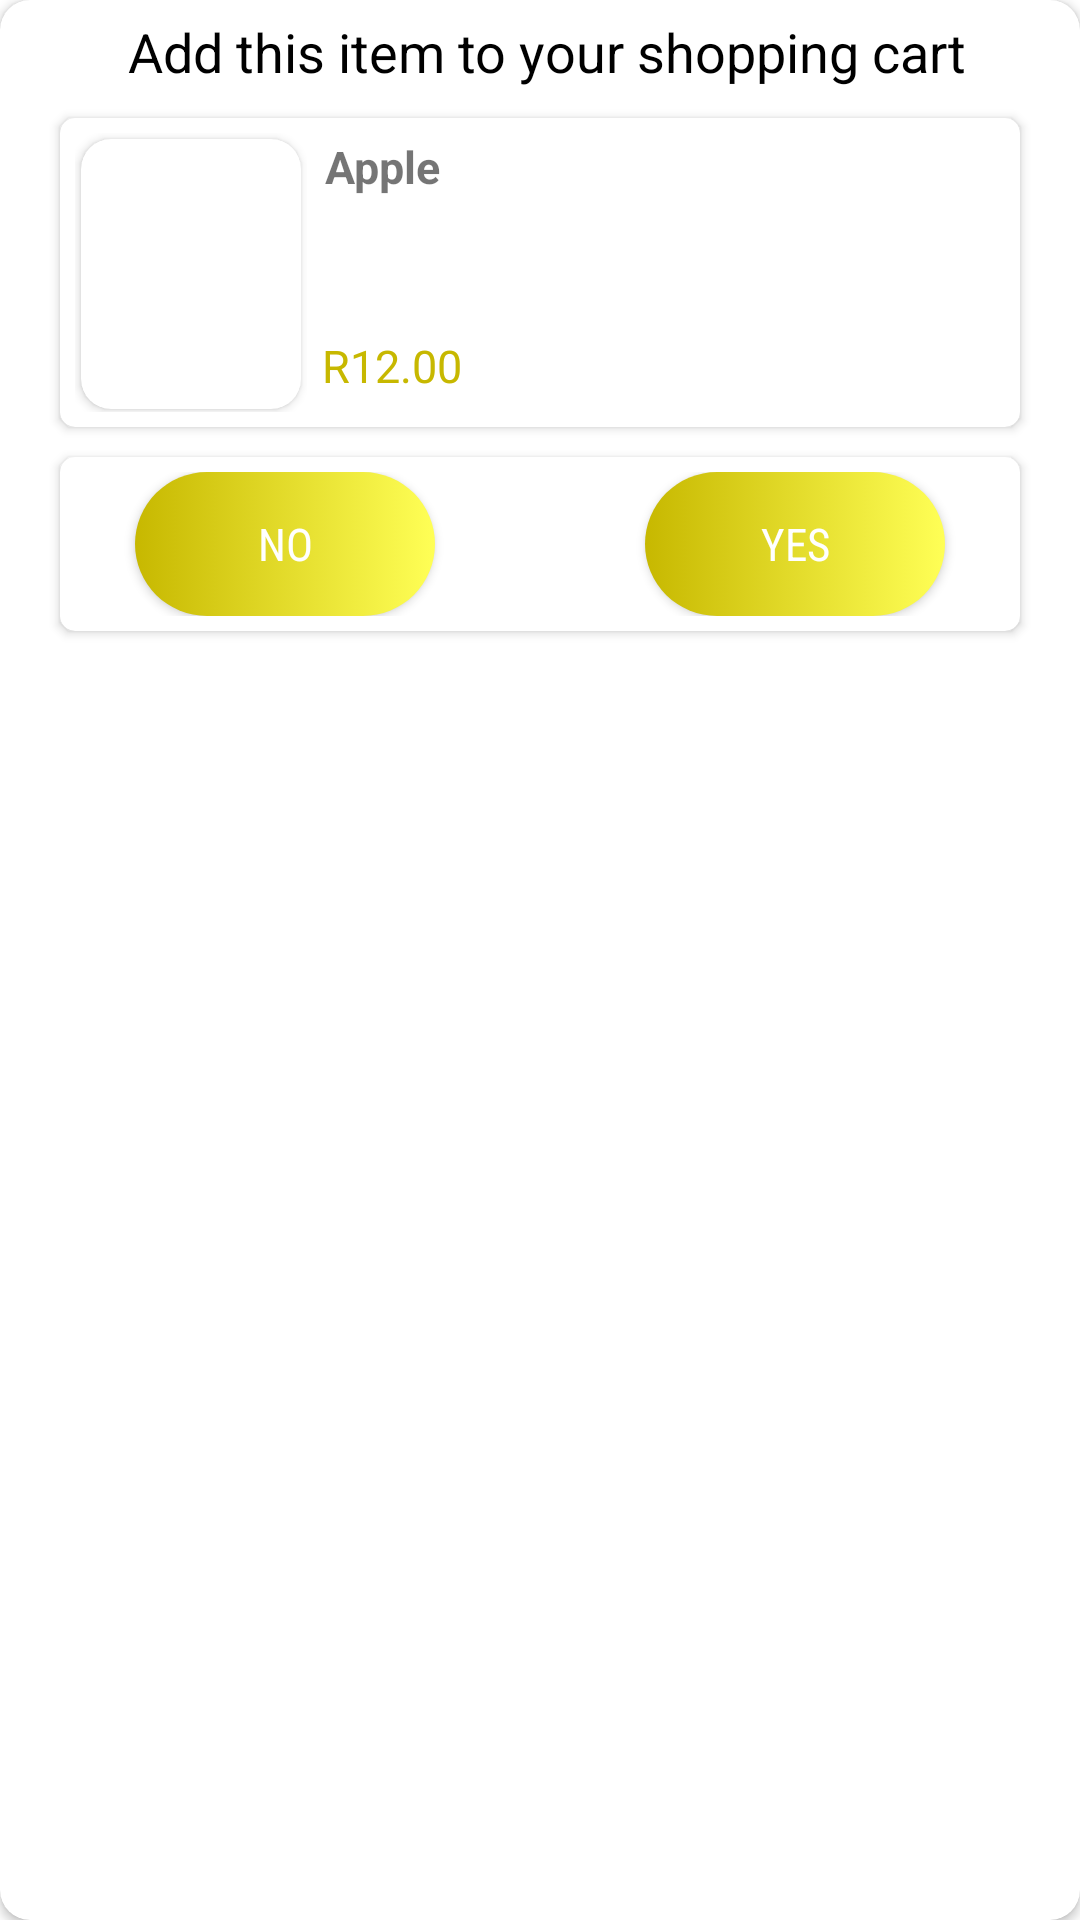

Reconstruct the res/layout file that produces this screen, plus the resources it refers to.
<!-- AndroidManifest.xml: application theme Theme.BusyShop -->
<!-- res/layout/show_item_dialog.xml -->
<?xml version="1.0" encoding="utf-8"?>
<androidx.cardview.widget.CardView xmlns:android="http://schemas.android.com/apk/res/android"
    android:layout_width="match_parent"
    android:layout_height="match_parent"
    app:cardCornerRadius="10sp"
    android:background="@color/white_grey"
    xmlns:app="http://schemas.android.com/apk/res-auto">

    <LinearLayout
        android:id="@+id/innerContainer"
        android:layout_width="match_parent"
        android:layout_height="wrap_content"
        android:layout_marginStart="15sp"
        android:layout_marginEnd="15sp"
        app:layout_constraintLeft_toLeftOf="parent"
        app:layout_constraintRight_toRightOf="parent"
        android:orientation="vertical">

        <LinearLayout
            android:layout_width="match_parent"
            android:layout_height="wrap_content"
            android:weightSum="3"
            android:orientation="horizontal"
            >
            <LinearLayout
                android:layout_width="match_parent"
                android:layout_height="wrap_content"
                android:layout_marginStart="5dp"
                android:layout_marginBottom="5dp"
                android:layout_marginTop="5dp"
                android:layout_gravity="top"
                android:gravity="center"
                android:orientation="vertical">

                <TextView
                    android:layout_width="match_parent"
                    android:layout_height="wrap_content"
                    android:textAlignment="center"
                    android:text="Add this item to your shopping cart"
                    android:textStyle="normal"
                    android:textColor="@color/black"
                    android:textSize="18sp" />

            </LinearLayout>


        </LinearLayout>

        
        <androidx.cardview.widget.CardView
            android:id="@+id/item_cardview"
            android:layout_width="match_parent"
            android:layout_height="match_parent"
            android:layout_marginStart="5dp"
            android:layout_marginEnd="5dp"
            android:layout_marginTop="5dp"
            android:layout_marginBottom="5dp"
            android:orientation="vertical"
            app:cardCornerRadius="5dp">

            <LinearLayout
                android:layout_width="match_parent"
                android:layout_height="wrap_content"
                android:weightSum="2"
                android:orientation="horizontal"
                >

                <LinearLayout
                    android:layout_width="0dp"
                    android:layout_height="wrap_content"
                    android:layout_weight="0.5"
                    android:layout_gravity="center"
                    android:layout_marginStart="5dp"
                    android:layout_marginBottom="5dp"
                    android:layout_marginTop="5dp"
                    android:gravity="start"
                    android:orientation="vertical">

                    <androidx.cardview.widget.CardView
                        android:layout_width="match_parent"
                        android:layout_height="match_parent"
                        android:layout_gravity="start"
                        android:layout_marginStart="2dp"
                        android:layout_marginTop="2dp"
                        android:layout_marginBottom="1dp"
                        android:layout_marginEnd="2dp"
                        app:cardCornerRadius="10dp">
                        <ImageView
                            android:id="@+id/item_image"
                            android:layout_width="85dp"
                            android:layout_height="90dp"
                            android:layout_gravity="center_vertical"
                            android:visibility="visible"
                            app:srcCompat="@drawable/redapple" />
                    </androidx.cardview.widget.CardView>

                </LinearLayout>

                <LinearLayout
                    android:id="@+id/itemInfo"
                    android:layout_width="0dp"
                    android:layout_height="wrap_content"
                    android:layout_weight="1.5"
                    android:layout_marginStart="5dp"
                    android:layout_marginBottom="5dp"
                    android:layout_marginTop="5dp"
                    android:layout_gravity="top"
                    android:gravity="center"
                    android:orientation="vertical">

                    <TextView
                        android:id="@+id/txt_item_description"
                        android:layout_width="wrap_content"
                        android:layout_height="wrap_content"
                        android:layout_margin="1dp"
                        android:layout_gravity="start"
                        android:text="Apple"
                        android:textStyle="bold"
                        android:textSize="15sp" />

                    <TextView
                        android:id="@+id/txt_item_price"
                        android:layout_width="match_parent"
                        android:layout_height="match_parent"
                        android:layout_marginTop="45sp"
                        android:layout_gravity="start"
                        android:textColor="@color/yellow_dark"
                        android:text="R12.00"
                        android:textSize="15sp" />

                </LinearLayout>


            </LinearLayout>


        </androidx.cardview.widget.CardView>

        <androidx.cardview.widget.CardView
            android:id="@+id/moreItemCardview"
            android:layout_width="match_parent"
            android:layout_height="match_parent"
            android:layout_marginStart="5dp"
            android:layout_marginEnd="5dp"
            android:layout_marginTop="5dp"
            android:layout_marginBottom="5dp"
            android:orientation="vertical"
            app:cardCornerRadius="5dp">



            <LinearLayout
                android:id="@+id/buttons_layout"
                android:layout_width="match_parent"
                android:layout_height="wrap_content"
                android:layout_marginStart="20dp"
                android:layout_marginEnd="20dp"
                android:layout_marginBottom="5dp"
                android:layout_marginTop="5dp"
                android:gravity="center_horizontal"
                app:layout_constraintBottom_toBottomOf="@+id/main_viewbooking_layout"
                android:orientation="horizontal">

                    <androidx.appcompat.widget.AppCompatButton
                        android:id="@+id/noBtn"
                        android:layout_width="100dp"
                        android:layout_height="match_parent"
                        android:layout_marginEnd="35dp"
                        android:fontFamily="sans-serif-condensed"
                        android:background="@drawable/button_corned"
                        android:textColor="@color/white"
                        android:textSize="15sp"
                        android:text="No"
                       />

                    <androidx.appcompat.widget.AppCompatButton
                        android:id="@+id/yesBtn"
                        android:layout_width="100dp"
                        android:layout_marginStart="35dp"
                        android:layout_height="match_parent"
                        android:fontFamily="sans-serif-condensed"
                        android:background="@drawable/button_corned"
                        android:textColor="@color/white"
                        android:textSize="15sp"
                        android:text="Yes"
                       />

                </LinearLayout>


        </androidx.cardview.widget.CardView>
    </LinearLayout>

</androidx.cardview.widget.CardView>
<!-- resources referenced by this layout -->
<resources>
  <color name="black">#FF000000</color>
  <color name="white">#FFFFFFFF</color>
  <color name="white_grey">#FFC0C0C0</color>
  <color name="yellow_dark">#c7b800</color>
  <!-- drawable button_corned (drawable) -->
  <?xml version="1.0" encoding="utf-8"?>
  <selector xmlns:android="http://schemas.android.com/apk/res/android">
  
      <item>
          <shape android:shape="rectangle">
              <gradient
                  android:startColor="@color/yellow_dark"
                  android:endColor="@color/yellow_lite"/>
  
              <corners android:radius="25dp"/>
          </shape>
      </item>
  </selector>
  <style name="Theme.BusyShop" parent="Theme.MaterialComponents.DayNight.DarkActionBar">
          
          <item name="colorPrimary">@color/yellow</item>
          <item name="colorPrimaryVariant">@color/yellow_dark</item>
          <item name="colorOnPrimary">@color/white</item>
          
          <item name="colorSecondary">@color/yellow</item>
          <item name="colorSecondaryVariant">@color/yellow_dark</item>
          <item name="colorOnSecondary">@color/black</item>
          
          <item name="android:statusBarColor" tools:targetApi="l">?attr/colorPrimaryVariant</item>
          
      </style>
  <color name="yellow_lite">#ffff56</color>
  <color name="yellow">#ffea00</color>
</resources>
